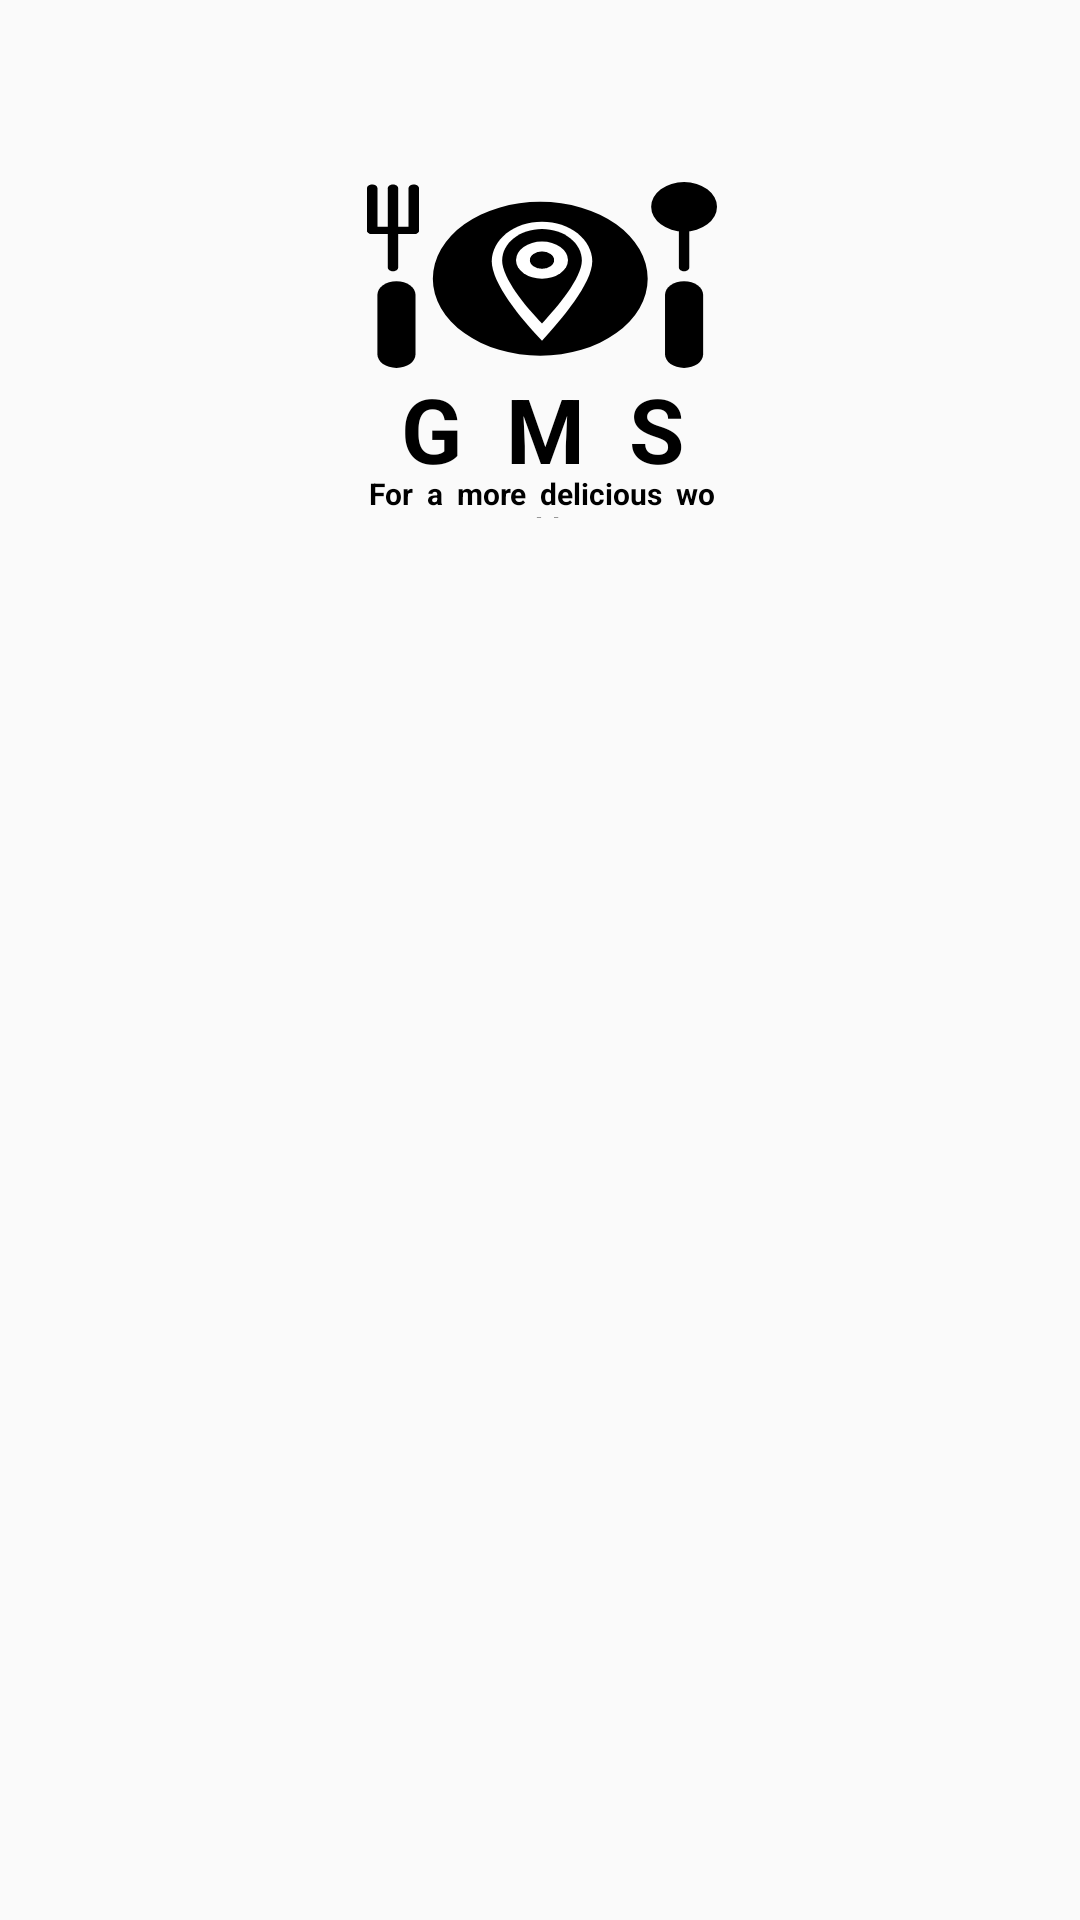

Write the Android layout XML for this screen, with the resource values it uses.
<!-- AndroidManifest.xml: application theme Theme.GMS -->
<!-- res/layout/activity_view_recycler_restaurant.xml -->
<?xml version="1.0" encoding="utf-8"?>
<androidx.constraintlayout.widget.ConstraintLayout xmlns:android="http://schemas.android.com/apk/res/android"
    xmlns:app="http://schemas.android.com/apk/res-auto"
    xmlns:tools="http://schemas.android.com/tools"
    android:layout_width="match_parent"
    android:layout_height="match_parent"
    tools:context=".RestaurantRecyclerViewActivity">

    
    <ImageView
        android:id="@+id/listLogo"
        android:layout_width="0dp"
        android:layout_height="0dp"
        android:background="@drawable/gms_logo"
        app:layout_constraintStart_toStartOf="@id/listLogoGuideLeft"
        app:layout_constraintEnd_toEndOf="@id/listLogoGuideRight"
        app:layout_constraintTop_toTopOf="@id/listLogoGuideTop"
        app:layout_constraintBottom_toTopOf="@id/gmsText"/>

    <TextView
        android:id="@+id/gmsText"
        android:layout_width="0dp"
        android:layout_height="35dp"
        android:text="@string/gmsText"
        android:gravity="center"
        android:textSize="30dp"
        android:textStyle="bold"
        android:textColor="@color/black"
        app:layout_constraintStart_toStartOf="@id/listLogoGuideLeft"
        app:layout_constraintEnd_toEndOf="@id/listLogoGuideRight"
        app:layout_constraintTop_toBottomOf="@id/listLogo"
        app:layout_constraintBottom_toBottomOf="@id/gmsText2"/>

    <TextView
        android:id="@+id/gmsText2"
        android:layout_width="0dp"
        android:layout_height="15dp"
        android:text="@string/gmsText2"
        android:gravity="center"
        android:textSize="10dp"
        android:textStyle="bold"
        android:textColor="@color/black"
        app:layout_constraintStart_toStartOf="@id/listLogoGuideLeft"
        app:layout_constraintEnd_toEndOf="@id/listLogoGuideRight"
        app:layout_constraintTop_toBottomOf="@id/gmsText"
        app:layout_constraintBottom_toBottomOf="@id/listLogoGuideBottom"/>

    <androidx.constraintlayout.widget.Guideline
        android:id="@+id/listLogoGuideLeft"
        android:layout_width="match_parent"
        android:layout_height="0.1dp"
        android:orientation="vertical"
        app:layout_constraintGuide_percent="0.34" />

    <androidx.constraintlayout.widget.Guideline
        android:id="@+id/listLogoGuideRight"
        android:layout_width="match_parent"
        android:layout_height="0.1dp"
        android:orientation="vertical"
        app:layout_constraintGuide_percent="0.664" />

    <androidx.constraintlayout.widget.Guideline
        android:id="@+id/listLogoGuideTop"
        android:layout_width="match_parent"
        android:layout_height="0.1dp"
        android:orientation="horizontal"
        app:layout_constraintGuide_percent="0.095" />

    <androidx.constraintlayout.widget.Guideline
        android:id="@+id/listLogoGuideBottom"
        android:layout_width="match_parent"
        android:layout_height="0.1dp"
        android:orientation="horizontal"
        app:layout_constraintGuide_percent="0.27" />

    
    <androidx.recyclerview.widget.RecyclerView
        android:id="@+id/list"
        android:layout_width="0dp"
        android:layout_height="0dp"
        app:layoutManager="androidx.recyclerview.widget.LinearLayoutManager"
        android:orientation="vertical"
        tools:listitem="@layout/item_recycler"
        app:layout_constraintStart_toStartOf="@id/listGuideLeft"
        app:layout_constraintEnd_toEndOf="@id/listGuideRight"
        app:layout_constraintTop_toTopOf="@id/listGuideTop"
        app:layout_constraintBottom_toBottomOf="@id/listGuideBottom"/>

    <androidx.constraintlayout.widget.Guideline
        android:id="@+id/listGuideLeft"
        android:layout_width="match_parent"
        android:layout_height="0.1dp"
        android:orientation="vertical"
        app:layout_constraintGuide_percent="0"/>

    <androidx.constraintlayout.widget.Guideline
        android:id="@+id/listGuideRight"
        android:layout_width="match_parent"
        android:layout_height="0.1dp"
        android:orientation="vertical"
        app:layout_constraintGuide_percent="0.97"/>

    <androidx.constraintlayout.widget.Guideline
        android:id="@+id/listGuideTop"
        android:layout_width="match_parent"
        android:layout_height="0.1dp"
        android:orientation="horizontal"
        app:layout_constraintGuide_percent="0.34"/>

    <androidx.constraintlayout.widget.Guideline
        android:id="@+id/listGuideBottom"
        android:layout_width="match_parent"
        android:layout_height="0.1dp"
        android:orientation="horizontal"
        app:layout_constraintGuide_percent="0.905"/>

</androidx.constraintlayout.widget.ConstraintLayout>
<!-- res/layout/item_recycler.xml (included above) -->
<?xml version="1.0" encoding="utf-8"?>
<androidx.appcompat.widget.LinearLayoutCompat xmlns:android="http://schemas.android.com/apk/res/android"
    xmlns:app="http://schemas.android.com/apk/res-auto"
    xmlns:tools="http://schemas.android.com/tools"
    android:layout_width="match_parent"
    android:layout_height="wrap_content"
    android:orientation="vertical">

    <TextView
        android:layout_width="140dp"
        android:layout_height="5dp"
        android:background="@color/black"/>

    <androidx.constraintlayout.widget.ConstraintLayout
        android:layout_width="match_parent"
        android:layout_height="wrap_content"
        android:background="@color/gray2"
        android:layout_marginTop="20dp"
        android:padding="10dp">

        <ImageView
            android:id="@+id/restaurantImage"
            android:layout_width="125dp"
            android:layout_height="100dp"
            android:background="@color/black"
            app:layout_constraintBottom_toBottomOf="parent"
            app:layout_constraintStart_toStartOf="parent"
            app:layout_constraintTop_toTopOf="parent" />

        <TextView
            android:id="@+id/restaurantName"
            android:layout_width="200dp"
            android:layout_height="25dp"
            android:layout_marginLeft="10dp"
            android:layout_marginTop="5dp"
            android:gravity="center_vertical"
            android:text="@string/restaurantName"
            android:textColor="@color/white"
            android:textSize="18dp"
            android:textStyle="bold"
            app:layout_constraintStart_toEndOf="@id/restaurantImage"
            app:layout_constraintTop_toTopOf="parent" />

        <TextView
            android:id="@+id/restaurantAddress"
            android:layout_width="200dp"
            android:layout_height="50dp"
            android:layout_marginLeft="10dp"
            android:layout_marginTop="5dp"
            android:gravity="top|left"
            android:text="@string/restaurantAddress"
            android:textColor="@color/white"
            android:textSize="18dp"
            android:textStyle="bold"
            app:layout_constraintStart_toEndOf="@id/restaurantImage"
            app:layout_constraintTop_toBottomOf="@id/restaurantName" />

        <TextView
            android:id="@+id/restaurantPhoneNumber"
            android:layout_width="200dp"
            android:layout_height="25dp"
            android:layout_marginLeft="10dp"
            android:layout_marginTop="5dp"
            android:gravity="center_vertical"
            android:text="@string/restaurantPhoneNumber"
            android:textColor="@color/white"
            android:textSize="18dp"
            android:textStyle="bold"
            app:layout_constraintStart_toEndOf="@id/restaurantImage"
            app:layout_constraintTop_toBottomOf="@+id/restaurantAddress" />

    </androidx.constraintlayout.widget.ConstraintLayout>

</androidx.appcompat.widget.LinearLayoutCompat>
<!-- resources referenced by this layout -->
<resources>
  <color name="black">#FF000000</color>
  <color name="gray2">#D9D9D9</color>
  <color name="white">#FFFFFFFF</color>
  <!-- drawable gms_logo: vector/xml drawable (drawable, 2322 chars, omitted) -->
  <string name="gmsText">G  M  S</string>
  <string name="gmsText2">For  a  more  delicious  world</string>
  <string name="restaurantAddress">주소</string>
  <string name="restaurantName">이름</string>
  <string name="restaurantPhoneNumber">전화번호</string>
  <style name="Theme.GMS" parent="Theme.AppCompat.Light">
          
          <item name="colorPrimary">@color/purple_500</item>
          <item name="colorPrimaryVariant">@color/purple_700</item>
          <item name="colorOnPrimary">@color/white</item>
          
          <item name="colorSecondary">@color/teal_200</item>
          <item name="colorSecondaryVariant">@color/teal_700</item>
          <item name="colorOnSecondary">@color/black</item>
          
          <item name="android:statusBarColor">?attr/colorPrimaryVariant</item>
          
          <item name="windowActionBar">false</item>
          <item name="windowNoTitle">true</item>
          <item name="android:windowFullscreen">true</item>
      </style>
  <color name="purple_500">#FF6200EE</color>
  <color name="purple_700">#FF3700B3</color>
  <color name="teal_200">#FF03DAC5</color>
  <color name="teal_700">#FF018786</color>
</resources>
